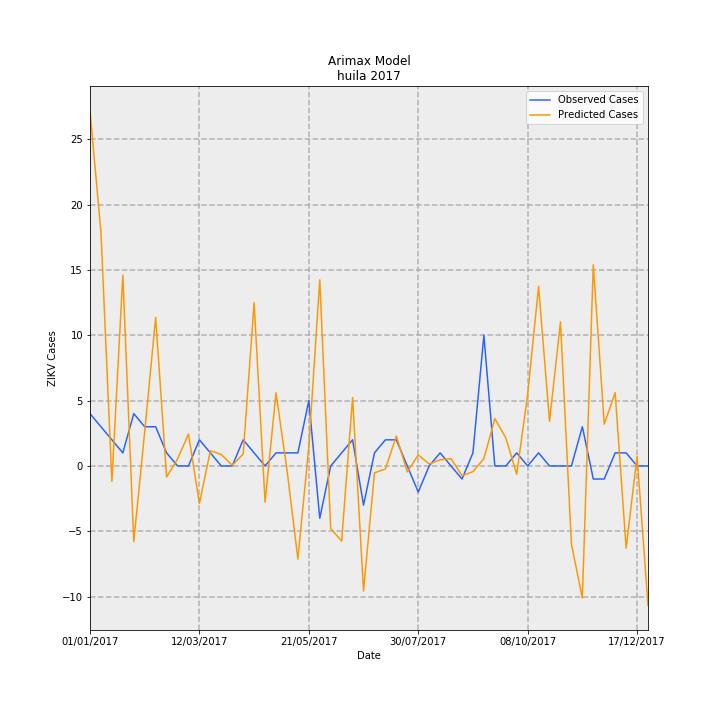

The file beside this chart, header and first rows:
Date, predictions_incidence, observed_incidence, Predicted Cases, Observed Cases, error
01/01/2017, 2.351, 0.3464, 27.15, 4.0, -23.15
08/01/2017, 1.55, 0.2598, 17.9, 3, -14.9
15/01/2017, -0.1024, 0.1732, -1.183, 2.0, 3.183
22/01/2017, 1.265, 0.08659, 14.6, 1.0, -13.6
29/01/2017, -0.501, 0.3464, -5.786, 4.0, 9.786
05/02/2017, 0.2276, 0.2598, 2.628, 3, 0.3722
12/02/2017, 0.9844, 0.2598, 11.37, 3, -8.368
19/02/2017, -0.07317, 0.08659, -0.8449, 1.0, 1.845
26/02/2017, 0.0465, 0.0, 0.537, 0.0, -0.537
05/03/2017, 0.2109, 0.0, 2.435, 0.0, -2.435
12/03/2017, -0.2489, 0.1732, -2.874, 2.0, 4.874
19/03/2017, 0.1004, 0.08659, 1.159, 1.0, -0.1592
26/03/2017, 0.07616, 0.0, 0.8795, 0.0, -0.8795
02/04/2017, 0.004237, 0.0, 0.04893, 0.0, -0.04893
09/04/2017, 0.07901, 0.1732, 0.9124, 2.0, 1.088
16/04/2017, 1.081, 0.08659, 12.49, 1.0, -11.49
23/04/2017, -0.2405, 0.0, -2.778, 0.0, 2.778
30/04/2017, 0.4847, 0.08659, 5.598, 1.0, -4.598
07/05/2017, -0.02375, 0.08659, -0.2743, 1.0, 1.274
14/05/2017, -0.6171, 0.08659, -7.126, 1.0, 8.126
21/05/2017, 0.1286, 0.433, 1.485, 5.0, 3.515
28/05/2017, 1.233, -0.3464, 14.24, -4.0, -18.24
04/06/2017, -0.4157, 0.0, -4.801, 0.0, 4.801
11/06/2017, -0.4974, 0.08659, -5.744, 1.0, 6.744
18/06/2017, 0.4531, 0.1732, 5.233, 2.0, -3.233
25/06/2017, -0.828, -0.2598, -9.562, -3, 6.562
02/07/2017, -0.04558, 0.08659, -0.5264, 1.0, 1.526
09/07/2017, -0.01976, 0.1732, -0.2282, 2.0, 2.228
16/07/2017, 0.1988, 0.1732, 2.295, 2.0, -0.2952
23/07/2017, -0.03923, 0.0, -0.453, 0.0, 0.453
30/07/2017, 0.07281, -0.1732, 0.8408, -2.0, -2.841
06/08/2017, 0.01317, 0.0, 0.1521, 0.0, -0.1521
13/08/2017, 0.04073, 0.08659, 0.4704, 1.0, 0.5296
20/08/2017, 0.04782, 0.0, 0.5522, 0.0, -0.5522
27/08/2017, -0.06484, -0.08659, -0.7487, -1.0, -0.2513
03/09/2017, -0.03789, 0.08659, -0.4375, 1.0, 1.438
10/09/2017, 0.04832, 0.8659, 0.558, 10.0, 9.442
17/09/2017, 0.3136, 0.0, 3.621, 0.0, -3.621
24/09/2017, 0.1866, 0.0, 2.155, 0.0, -2.155
01/10/2017, -0.05487, 0.08659, -0.6336, 1.0, 1.634
08/10/2017, 0.4727, 0.0, 5.458, 0.0, -5.458
15/10/2017, 1.19, 0.08659, 13.74, 1.0, -12.74
22/10/2017, 0.2957, 0.0, 3.415, 0.0, -3.415
29/10/2017, 0.9547, 0.0, 11.03, 0.0, -11.03
05/11/2017, -0.5172, 0.0, -5.973, 0.0, 5.973
12/11/2017, -0.875, 0.2598, -10.1, 3, 13.1
19/11/2017, 1.333, -0.08659, 15.39, -1.0, -16.39
26/11/2017, 0.277, -0.08659, 3.199, -1.0, -4.199
03/12/2017, 0.4852, 0.08659, 5.603, 1.0, -4.603
10/12/2017, -0.5445, 0.08659, -6.287, 1.0, 7.287
17/12/2017, 0.06416, 0.0, 0.741, 0.0, -0.741
24/12/2017, -0.9232, 0.0, -10.66, 0.0, 10.66
